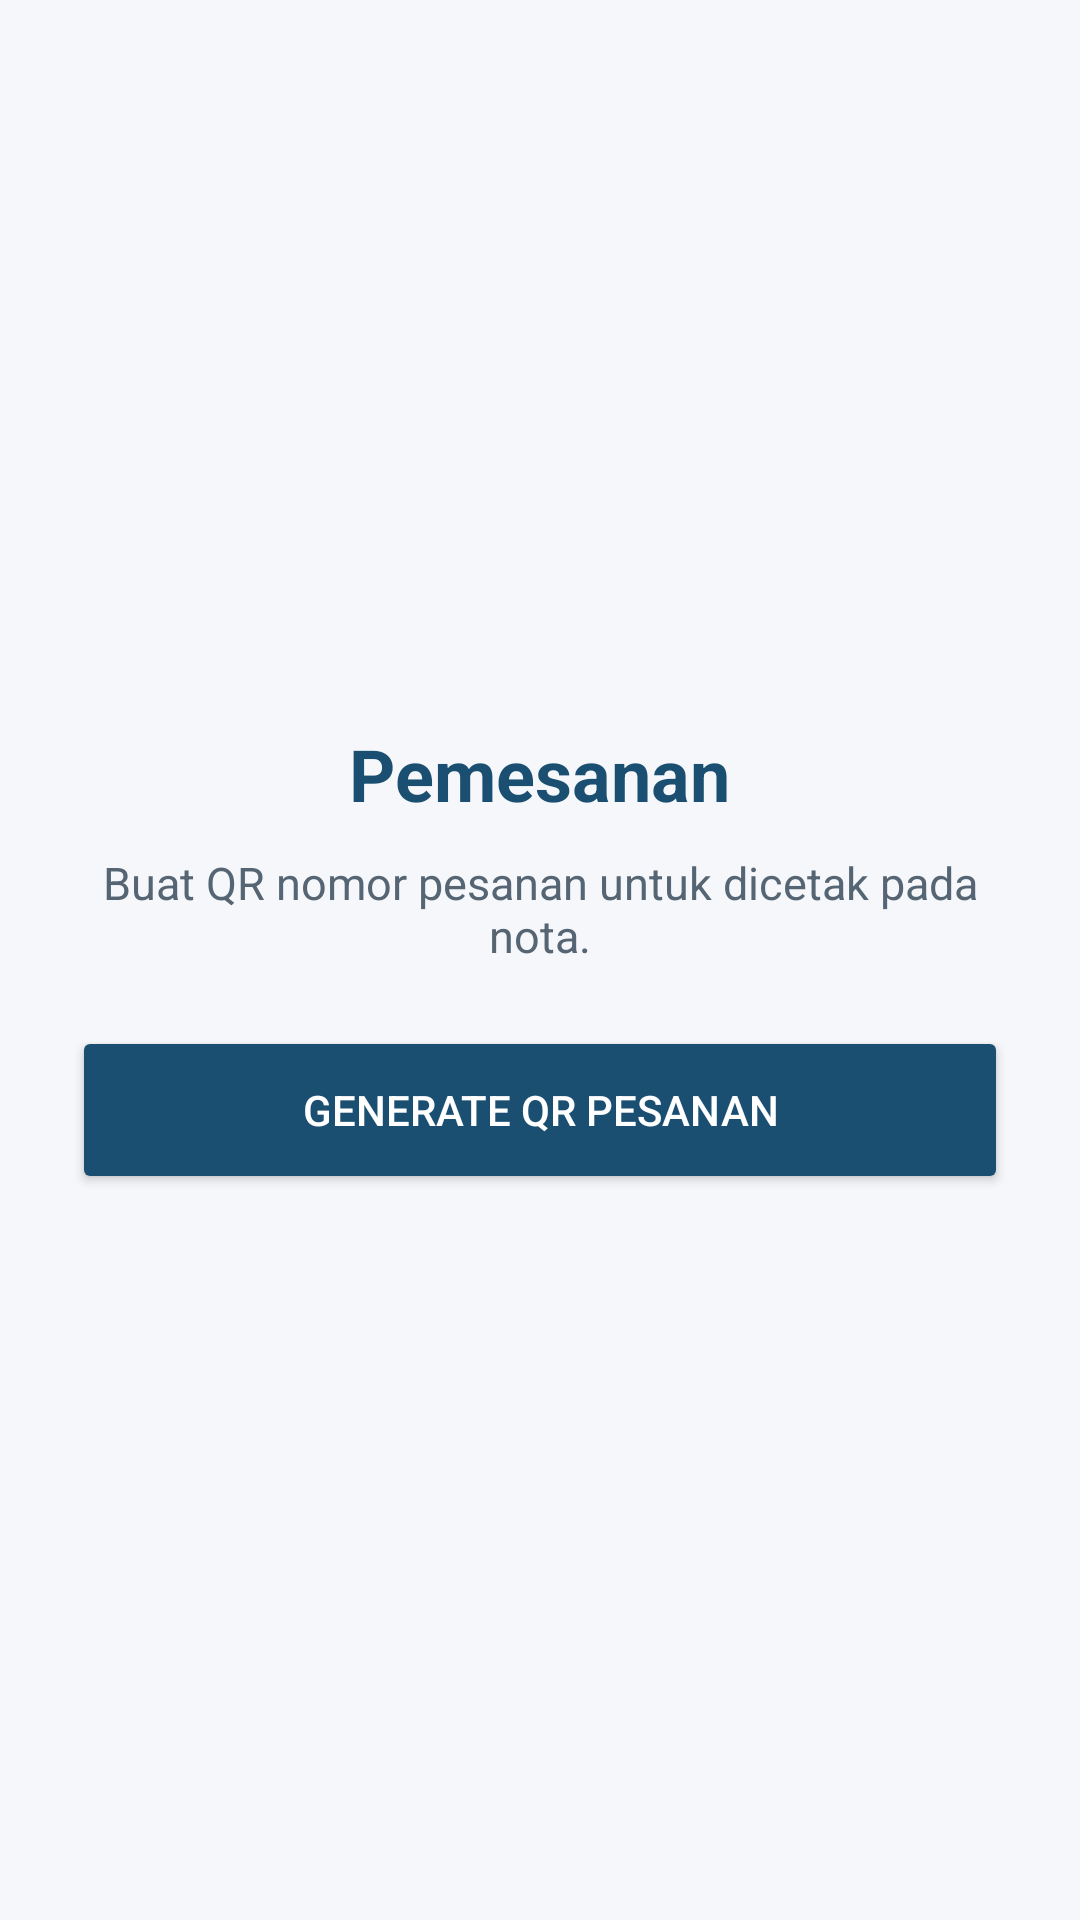

Reconstruct the res/layout file that produces this screen, plus the resources it refers to.
<!-- AndroidManifest.xml: application theme Theme.RAIOreo -->
<!-- res/layout/fragment_pesan.xml -->
<?xml version="1.0" encoding="utf-8"?>
<LinearLayout xmlns:android="http://schemas.android.com/apk/res/android"
    android:layout_width="match_parent" android:layout_height="match_parent"
    android:gravity="center" android:orientation="vertical" android:padding="24dp"
    android:background="@color/background">
 <TextView android:layout_width="wrap_content" android:layout_height="wrap_content"
     android:text="Pemesanan" android:textColor="@color/primary_navy" android:textSize="24sp" android:textStyle="bold"/>
 <TextView android:layout_width="match_parent" android:layout_height="wrap_content"
     android:layout_marginTop="10dp" android:gravity="center"
     android:text="Buat QR nomor pesanan untuk dicetak pada nota." android:textColor="@color/text_secondary" android:textSize="15sp"/>
 <Button android:id="@+id/btnGenerateOrderQr" android:layout_width="match_parent"
     android:layout_height="56dp" android:layout_marginTop="20dp"
     android:backgroundTint="@color/primary_navy" android:text="Generate QR Pesanan"
     android:textColor="@color/white"/>
</LinearLayout>
<!-- resources referenced by this layout -->
<resources>
  <color name="background">#F5F7FA</color>
  <color name="primary_navy">#1B4F72</color>
  <color name="text_secondary">#566573</color>
  <color name="white">#FFFFFF</color>
  <style name="Theme.RAIOreo" parent="Base.Theme.RAIOreo" />
  <style name="Base.Theme.RAIOreo" parent="Theme.Material3.DayNight.NoActionBar">
          
          
      </style>
</resources>
